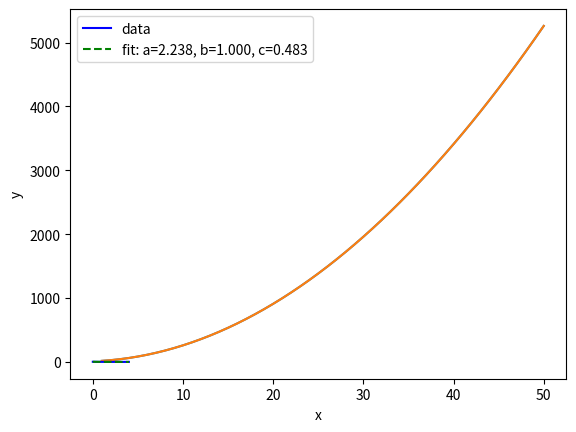

Reproduce this figure in Python.
import matplotlib.pyplot as plt
import numpy as np

# 獲取待擬合數據
x = np.linspace(1, 50, 50)
f = np.poly1d([2, 5, 10])
y = f(x)

# 拟合 返回值就是多项式的系数 从左到右对应次数从高到低
# deg指的是多项式的最高次数
param = np.polyfit(x, y, deg=2)
print(param)

# 利用拟合得到系数计算函数数值
# 也可以使用以下代码计算函数数值：f = np.poly1d(param) y = f(x)
z = np.polyval(param, x)
# plt.plot(x, y, marker='o')
plt.plot(x, param[0]*x**2+param[1]*x+param[2])
plt.plot(x, z)

plt.show()


import numpy as np
import matplotlib.pyplot as plt
from scipy.optimize import curve_fit

def func(x, a, b, c):
    return a * np.exp(-b * x) + c

xdata = np.linspace(0, 4, 50)
y = func(xdata, 2.5, 1.3, 0.5)
rng = np.random.default_rng()
y_noise = 0.2 * rng.normal(size=xdata.size)
ydata = y + y_noise
plt.plot(xdata, ydata, 'b-', label='data')

popt, pcov = curve_fit(func, xdata, ydata, bounds=(0, [3., 1., 0.5]))
print(popt) # fitting parameters
print(pcov) # error
plt.plot(xdata, func(xdata, *popt), 'g--',
         label='fit: a=%5.3f, b=%5.3f, c=%5.3f' % tuple(popt))
plt.xlabel('x')
plt.ylabel('y')
plt.legend()
plt.show()
